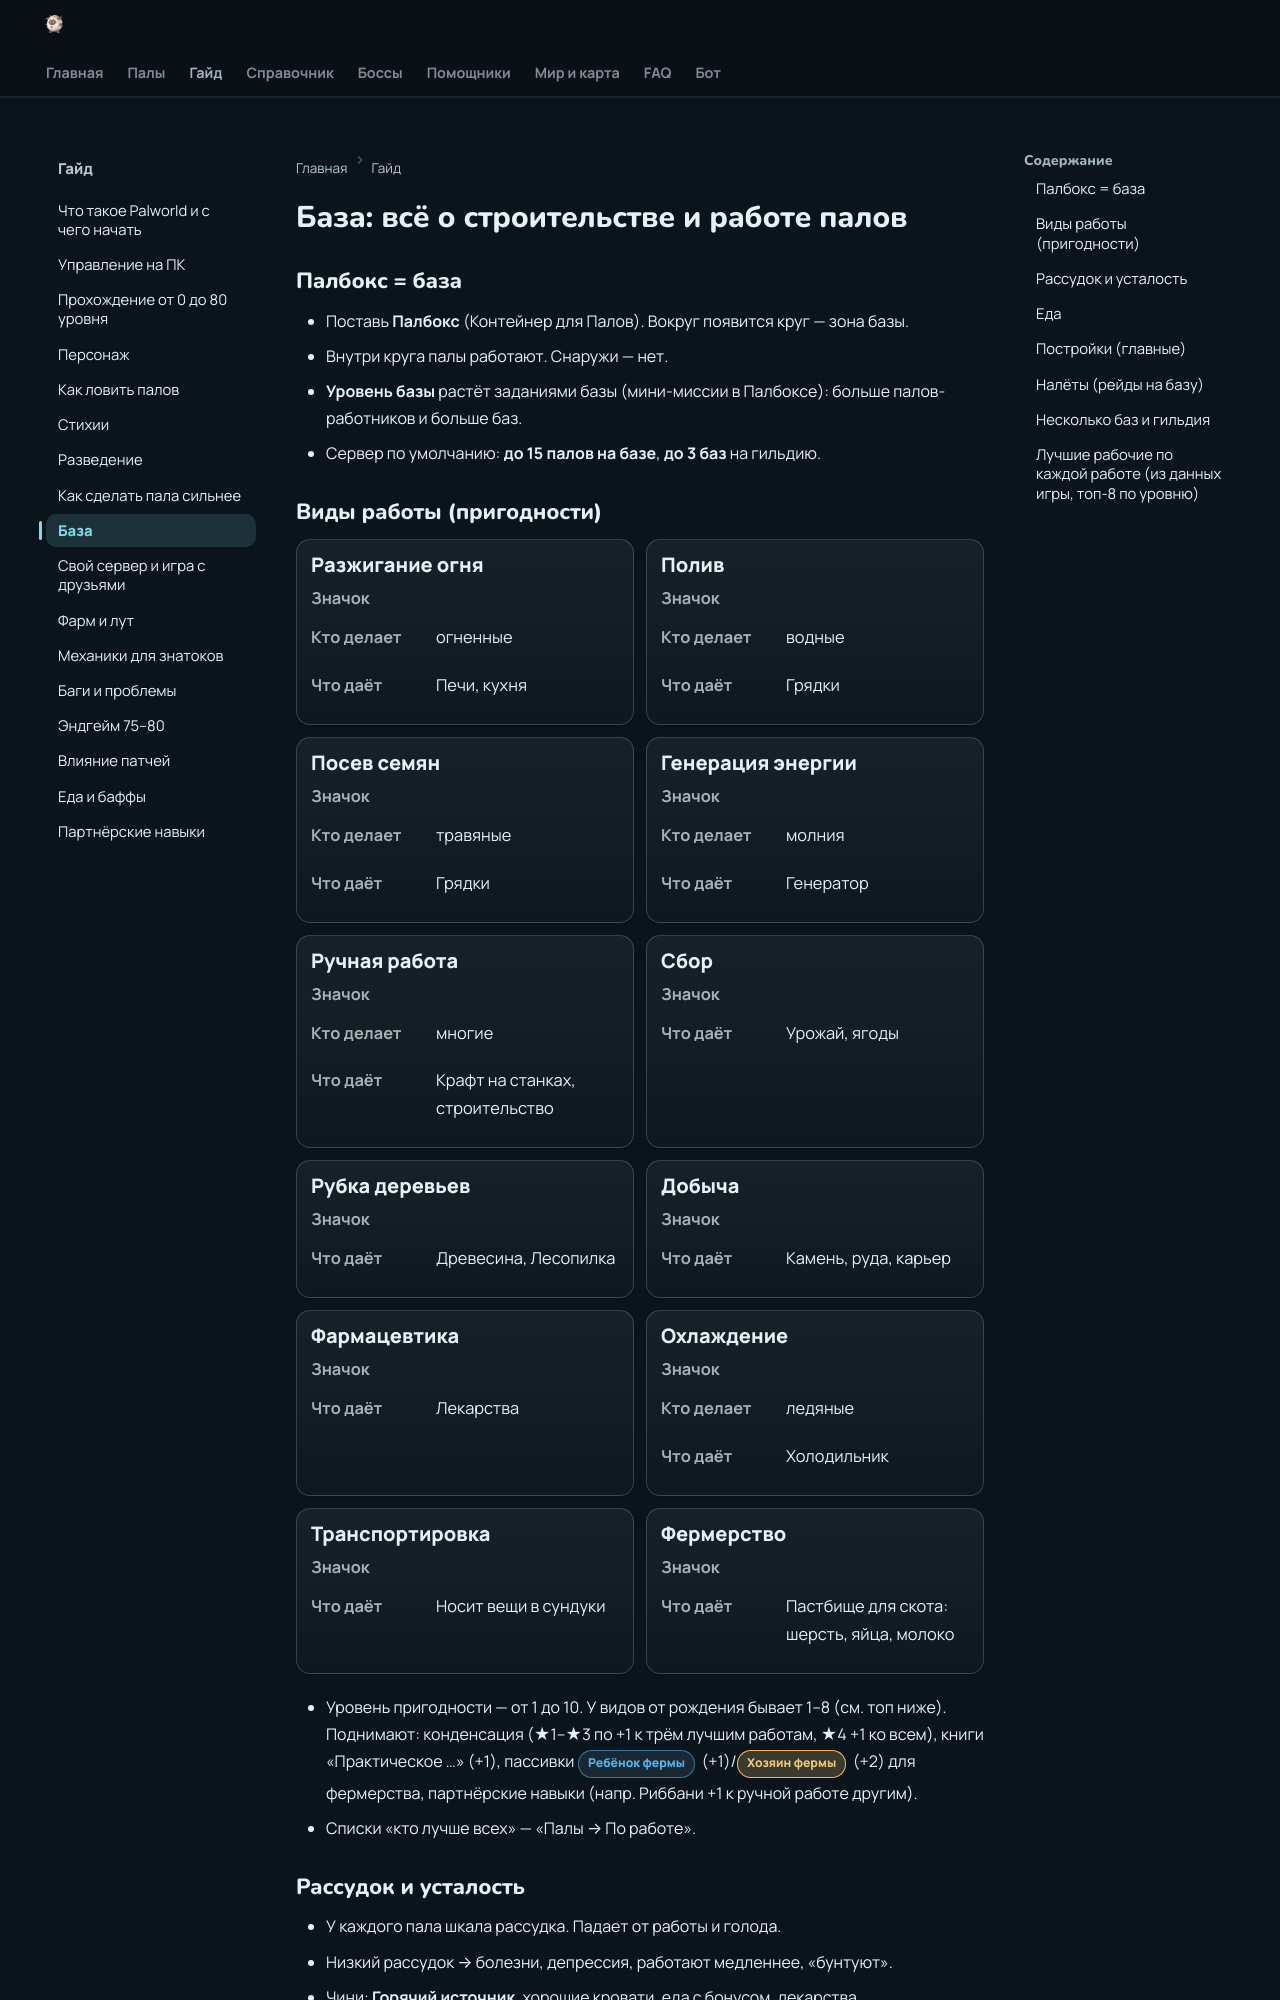

repository: 39den/palwiki · page: guide/09_baza/index.html · generator: mkdocs

# База: всё о строительстве и работе палов

## Палбокс = база
- Поставь **Палбокс** (Контейнер для Палов). Вокруг появится круг — зона базы.
- Внутри круга палы работают. Снаружи — нет.
- **Уровень базы** растёт заданиями базы (мини-миссии в Палбоксе): больше палов-работников и больше баз.
- Сервер по умолчанию: **до 15 палов на базе**, **до 3 баз** на гильдию.
